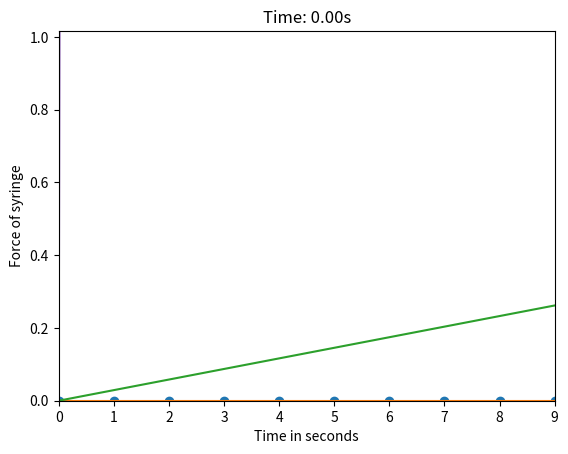

Here is the Python script that generated this plot:
import numpy as np
import matplotlib.pyplot as plt
import matplotlib.animation as animation

n = 10
k =  1500*(n-2) # spring constant, n-2 since we have a dashpot
l = 60e-3 / (n-1)  # natural length of springs
mass = 1.8e-3 / n-1 # mass of each small mass in chain
ds = 1e-3 # distance of needle to skin
df = ds + 1.55e-3 # adding thickness of skin to ds
dm = df + 10e-3 # adding thickness of fat to df
di = 16e-3 # distance from beginning of muscle to point of injection
mu_s = 150 # stiffness of skin
mu_f = 20 # stiffness of fat
mu_m = 300 # stiffness of muscle
spring_length = 0.035 / (n-2) # compressed length of springs


# plunger part

Mp = 0.0012 # mass of plunger
Ms = 0.0022 # mass of barrel

# Create mass matrix
m = np.diag([mass]*(n-2) + [Mp] + [Ms])

eta = 1e-3
L = 0.016
Nf = 2 # normal force of seal against syringe
mu_k = 8 # coefficient of friction for seal of syringe
C_p = 0.033 # coefficicient for viscous damping
A_p = 5.88e-5 # cross sectional area of syringe
volume_of_fluid = 0.3e-3 # volume that needs to be injected
mu = 0.00089 # fluid viscocity
L = 16e-3 # L = needle length
r = 0.135e-3 # needle radius

F_friction = Nf*mu_k

A_DD = np.zeros((n, n))

for _ in range(n):
    if _ == 0:
        A_DD[_, _] = -k
        A_DD[_, _+1] = k
    elif _ == n-2:
        A_DD[_, _] = -k
        A_DD[_, _-1] = k
    elif _ == n-1:
        continue # all zeros since nothing depends on displacement yet
    else:
        A_DD[_, _] = -2*k
        A_DD[_, _-1] = k
        A_DD[_, _+1] = k

B_DD = np.zeros(n)
B_DD[0] = -k*l

dt = 0.000001
N = 10000

initial_positions = np.linspace(0, spring_length, n)
natural_positions = np.linspace(0, l, n)

u = np.zeros((n, N))
v = np.zeros((n, N))
a = np.zeros((n, N))


# things to track

for i in range(1, N): # keep track of i for future for loops
    if u[-1, i-1] < ds:
        # changing B_DD after each iteration
        B_DD[-2] = k*l - A_p * eta / L * (v[-1, i - 1] - v[-2, i - 1]) # terms for plunger
        B_DD[-1] = A_p * eta / L * (v[-1, i - 1] - v[-2, i - 1])

        a[:, i] = (A_DD @ u[:, i - 1] + B_DD) / np.diag(m)
        v[:, i] = v[:, i - 1] + dt * a[:, i]  # ADD THIS LINE
        u[:, i] = u[:, i - 1] + dt * v[:, i]

        F_plunger = B_DD[-2]  # or the total force acting on the plunger mass

        if abs(F_plunger) < F_friction:
            # barrel moves with plunger
            a[-1, i] = a[-2, i]
        else:
            # barrel slips relative to plunger
            a[-1, i] = (F_plunger - np.sign(F_plunger) * F_friction) / Ms

        v[-1, i] = v[-1, i - 1] + dt * a[-1, i]
        u[-1, i] = u[-1, i - 1] + dt * v[-1, i]

        # ensuring first mass stays still
        v[0, i] = 0
        u[0, i] = 0


    else:
        break

end_phase1 = i


# part where it enters skin

f_max = 3
u_puncture = 2.2
s = 0.5

for i in range(end_phase1, N):
    if u[-1, i-1] < df:
        z = s*(u[-1, i-1] - ds - u_puncture)
        A_DD[-1, -1] = -k - mu_s*np.tanh(z)
        B_DD[-1] = A_p * eta / L * (v[-1, i - 1] - v[-2, i - 1]) + ds*mu_s*(np.tanh(z)) + f_max*(1-np.tanh(z))
        B_DD[-2] = k*l - A_p * eta / L * (v[-1, i - 1] - v[-2, i - 1]) # terms for plunger

        a[:, i] = (A_DD @ u[:, i - 1] + B_DD) / np.diag(m)
        v[:, i] = v[:, i - 1] + dt * a[:, i]  # ADD THIS LINE
        u[:, i] = u[:, i - 1] + dt * v[:, i]

        F_plunger = B_DD[-2]  # or the total force acting on the plunger mass

        if abs(F_plunger) < F_friction:
            # barrel moves with plunger
            a[-1, i] = a[-2, i]
        else:
            # barrel slips relative to plunger
            a[-1, i] = (F_plunger - np.sign(F_plunger) * F_friction) / Ms

        v[-1, i] = v[-1, i - 1] + dt * a[-1, i]
        u[-1, i] = u[-1, i - 1] + dt * v[-1, i]

        # ensuring first mass stays still
        v[0, i] = 0
        u[0, i] = 0
    else:
        break

end_phase2 = i


# moving onto fat through to muscle





for i in range(end_phase2, N):
    if u[-1, i-1] < dm:
        A_DD[-1, -1] = -k - mu_f
        B_DD[-1] = A_p * eta / L * (v[-1, i - 1] - v[-2, i - 1]) - mu_s * (df - ds) + mu_f * df
        B_DD[-2] = k*l - A_p * eta / L * (v[-1, i - 1] - v[-2, i - 1]) # terms for plunger

        a[:, i] = (A_DD @ u[:, i - 1] + B_DD) / np.diag(m)
        v[:, i] = v[:, i - 1] + dt * a[:, i]  # ADD THIS LINE
        u[:, i] = u[:, i - 1] + dt * v[:, i]

        F_plunger = B_DD[-2]  # or the total force acting on the plunger mass

        if abs(F_plunger) < F_friction:
            # barrel moves with plunger
            a[-1, i] = a[-2, i]
        else:
            # barrel slips relative to plunger
            a[-1, i] = (F_plunger - np.sign(F_plunger) * F_friction) / Ms

        v[-1, i] = v[-1, i - 1] + dt * a[-1, i]
        u[-1, i] = u[-1, i - 1] + dt * v[-1, i]

        # ensuring first mass stays still
        v[0, i] = 0
        u[0, i] = 0

    else:
        break

end_phase3 = i


# moving onto muscle through to point of injection


for i in range(end_phase3, N):
    if u[-1, i-1] < di:
        B_DD[-1] = A_p * eta / L * (v[-1, i - 1] - v[-2, i - 1]) - mu_s * (df - ds) - mu_f * (dm - df) + mu_m * dm
        B_DD[-2] = k*l - A_p * eta / L * (v[-1, i - 1] - v[-2, i - 1]) # terms for plunger

        A_DD[-1, -1] = -k - mu_m

        a[:, i] = (A_DD @ u[:, i - 1] + B_DD) / np.diag(m)
        v[:, i] = v[:, i - 1] + dt * a[:, i]  # ADD THIS LINE
        u[:, i] = u[:, i - 1] + dt * v[:, i]

        F_plunger = B_DD[-2]  # or the total force acting on the plunger mass

        if abs(F_plunger) < F_friction:
            # barrel moves with plunger
            a[-1, i] = a[-2, i]
        else:
            # barrel slips relative to plunger
            a[-1, i] = (F_plunger - np.sign(F_plunger) * F_friction) / Ms

        v[-1, i] = v[-1, i - 1] + dt * a[-1, i]
        u[-1, i] = u[-1, i - 1] + dt * v[-1, i]

        # ensuring first mass stays still
        v[0, i] = 0
        u[0, i] = 0
    else:
        break

end_phase4 = i

# plunger part

Q = A_p*v[-1, i - 1]
total_volume = 0

for i in range(end_phase4, N):
    if total_volume < volume_of_fluid:
        if Q > 0:
            total_volume += Q*dt

        delta_p = 8 * mu * L * Q / np.pi * r**4

        # Update force vector for internal masses only
        B_DD_internal = B_DD.copy()
        B_DD_internal[-1] = A_p * eta / L * (v[-1, i - 1] - v[-2, i - 1]) + Nf*mu_k + A_p*delta_p + C_p*v[-1, i - 1]
        B_DD_internal[-2] = k*l - A_p * eta / L * (v[-1, i - 1] - v[-2, i - 1])

        # Solve for internal masses (excluding last mass)
        a_internal = (A_DD[:-1, :-1] @ u[:-1, i - 1] + B_DD_internal[:-1]) / np.diag(m[:-1])
        v[:-1, i] = v[:-1, i - 1] + dt * a_internal
        u[:-1, i] = u[:-1, i - 1] + dt * v[:-1, i]
        a[:-1, i] = a_internal

        # Force on the plunger mass (last mass)
        F_plunger = B_DD_internal[-2]

        if abs(F_plunger) < F_friction:
            # barrel moves with plunger
            a[-1, i] = a[-2, i]
        else:
            # barrel slips relative to plunger
            a[-1, i] = (F_plunger - np.sign(F_plunger) * F_friction) / Ms

        v[-1, i] = v[-1, i - 1] + dt * a[-1, i]
        u[-1, i] = u[-1, i - 1] + dt * v[-1, i]

        # First mass stays fixed
        v[0, i] = 0
        u[0, i] = 0

        # Update Q for next iteration
        Q = A_p * v[-1, i - 1]

        print(f"{total_volume}, {volume_of_fluid}, {Q}")

    else:
        break


end_phase5 = i



# plotting

u = u[:, 0:end_phase5]
v = v[:, 0:end_phase5]
a = a[:, 0:end_phase5]

# animating
total_steps = i
fig, ax = plt.subplots()
line, = ax.plot(np.arange(n), u[:, 0], 'o-', lw=2)
ax.set_xlim(0, n-1)
ax.set_ylim(0, di + 1)
ax.set_xlabel("Mass Index")
ax.set_ylabel("Displacement")
ax.set_title("Displacement of Masses Over Time")

def update(frame):
    line.set_ydata(u[:, frame])
    ax.set_title(f"Time: {frame*dt:.2f}s")
    return line,

ani = animation.FuncAnimation(fig, update, frames=range(0, total_steps, 2),
                              interval=30, blit=True)

plt.show()

plt.plot([i for i in range(end_phase5)], u[-1, :])
plt.xlabel("Time in seconds")
plt.ylabel("Displacement of syringe")
plt.show()

plt.plot([i for i in range(end_phase5)], v[-1, :])
plt.xlabel("Time in seconds")
plt.ylabel("Velocity of syringe")
plt.show()

plt.plot([i for i in range(end_phase5)], a[-1, :])
plt.xlabel("Time in seconds")
plt.ylabel("Acceleration of syringe")
plt.show()

plt.plot([i for i in range(end_phase5)], Ms*a[-1, :])
plt.xlabel("Time in seconds")
plt.ylabel("Force of syringe")
plt.show()